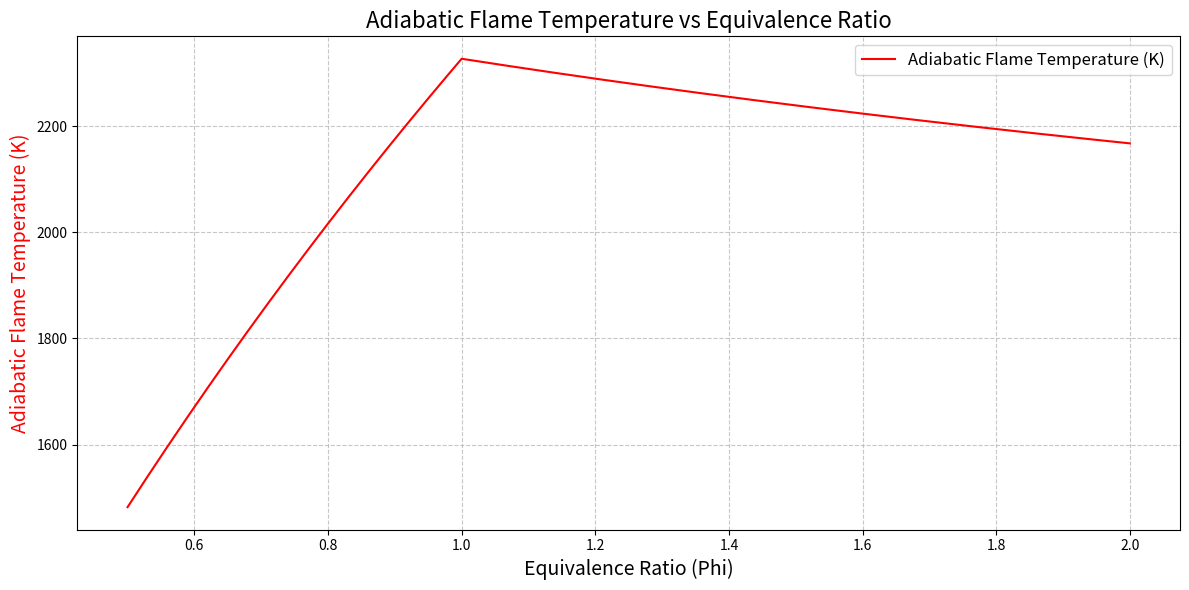

This chart was generated by the following Python code:
import numpy as np
from scipy.optimize import fsolve
import matplotlib.pyplot as plt

# Constants
R = 8.314  # Universal gas constant [J/mol-K]

# Temperature range and equivalence ratio range
phi_range = np.arange(0.5, 2.01, 0.01)

# Initial temperature
T0 = 298.15  # [K]

# coefficients for NASA polynomial (valid for T >= 1000 K)
coeffs_CH4 = [7.48514950E-02, 1.33909467E-02, -5.73285809E-06, 1.22292535E-09, -1.01815230E-13, -9.46834459E+03, 1.84373180E+01]
coeffs_O2 = [3.28253784E+00, 1.48308754E-03, -7.57966669E-07, 2.09470555E-10, -2.16717794E-14, -1.08845772E+03, 5.45323129E+00]
coeffs_N2 = [2.95257626E+00, 1.39690000E-03, -4.92631603E-07, 7.86010367E-11, -4.60755321E-15, -9.23948688E+02, 5.87188762E+00]
coeffs_CO2 = [3.85746029E+00, 4.41437026E-03, -2.21481404E-06, 5.23490188E-10, -4.72084164E-14, -4.87591660E+04, 2.27163806E+00]
coeffs_H2O = [3.03399249E+00, 2.17691804E-03, -1.64072518E-07, -9.70419870E-11, 1.68200992E-14, -3.00042971E+04, 4.96677010E+00]




def specific_enthalpy(T, coeffs):
    
    h = R * T * (
        coeffs[0] 
        + coeffs[1] * T / 2 
        + coeffs[2] * T**2 / 3 
        + coeffs[3] * T**3 / 4 
        + coeffs[4] * T**4 / 5 
        + coeffs[5] / T
    )
    return h


def thermal_balance(T, H_reactants, phi, coeffs_CH4, coeffs_CO2, coeffs_H2O, coeffs_O2, coeffs_N2):
    
    if phi <= 1:
        n_CO2 = 1
        n_H2O = 2
        n_O2 = 2 / phi - 2
        n_N2 = (79 / 21) * (2 / phi)
        n_CH4 = 0
    else:
        n_CO2 = 1
        n_H2O = 2
        n_O2 = 0
        n_N2 = (79 / 21) * 2
        n_CH4 = phi - 1

    h_CO2 = specific_enthalpy(T, coeffs_CO2)
    h_H2O = specific_enthalpy(T, coeffs_H2O)
    h_O2 = specific_enthalpy(T, coeffs_O2)
    h_N2 = specific_enthalpy(T, coeffs_N2)
    h_CH4 = specific_enthalpy(T, coeffs_CH4)
    H_products = n_CO2 * h_CO2 + n_H2O * h_H2O + n_O2 * h_O2 + n_N2 * h_N2 + n_CH4 * h_CH4

    return H_reactants - H_products


# Preallocate result storage
T_ad = np.zeros(len(phi_range))

# Loop over equivalence ratios
for i, phi in enumerate(phi_range):
    n_CH4 = 1  # 1 mol of CH4
    n_O2 = (2 / phi) * n_CH4
    n_N2 = (79 / 21) * n_O2

    h_CH4 = specific_enthalpy(T0, coeffs_CH4)
    h_O2 = specific_enthalpy(T0, coeffs_O2)
    h_N2 = specific_enthalpy(T0, coeffs_N2)
    H_reactants = n_CH4 * h_CH4 + n_O2 * h_O2 + n_N2 * h_N2

    T_guess = 2000  # Initial guess
    T_ad[i] = fsolve(thermal_balance, T_guess, args=(H_reactants, phi, coeffs_CH4, coeffs_CO2, coeffs_H2O, coeffs_O2, coeffs_N2))[0]

fig, ax = plt.subplots(figsize=(12, 6))

# Plot the adiabatic flame temperature as a red line
ax.plot(phi_range, T_ad, color='red', label='Adiabatic Flame Temperature (K)')
ax.set_xlabel('Equivalence Ratio (Phi)', fontsize=14)
ax.set_ylabel('Adiabatic Flame Temperature (K)', fontsize=14, color='red')
ax.set_title('Adiabatic Flame Temperature vs Equivalence Ratio', fontsize=16)

# Grid and legend
ax.grid(True, linestyle='--', alpha=0.7)
ax.legend(loc='upper right', fontsize=12)

# Final layout adjustments
fig.tight_layout()
plt.show()



